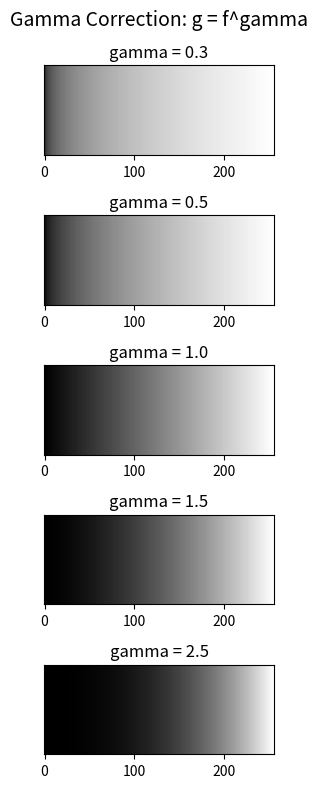
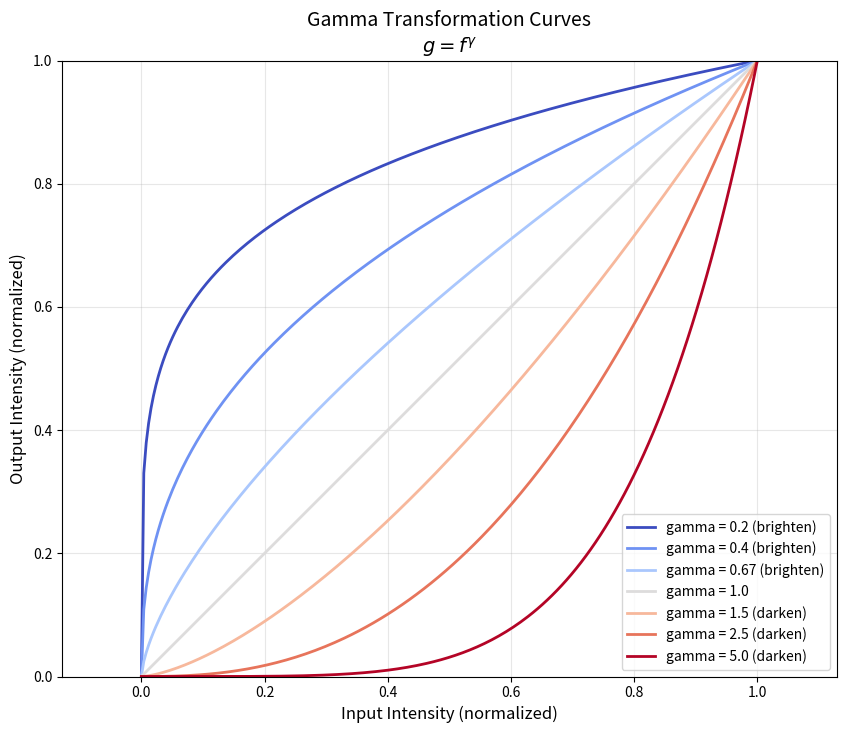
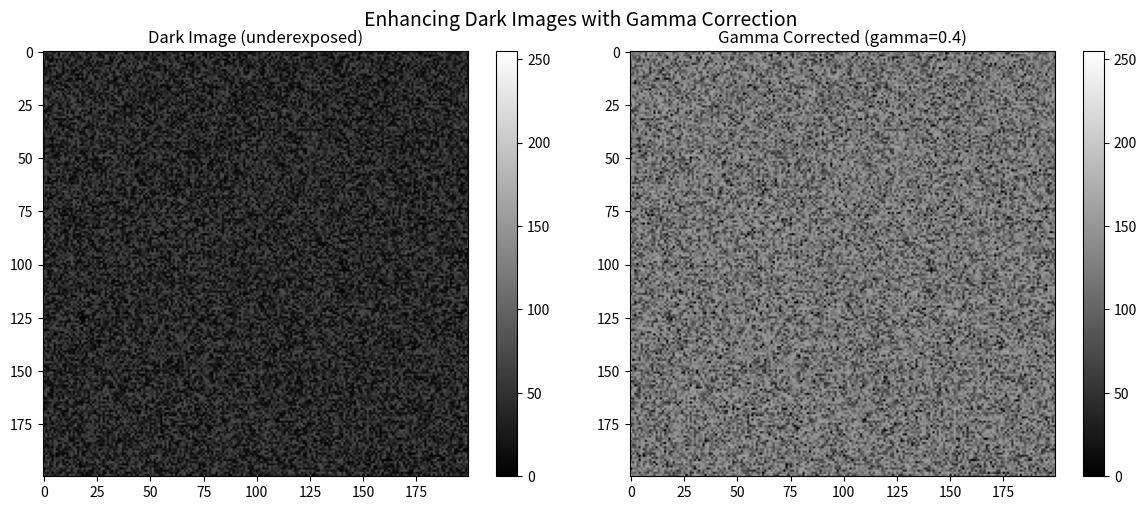
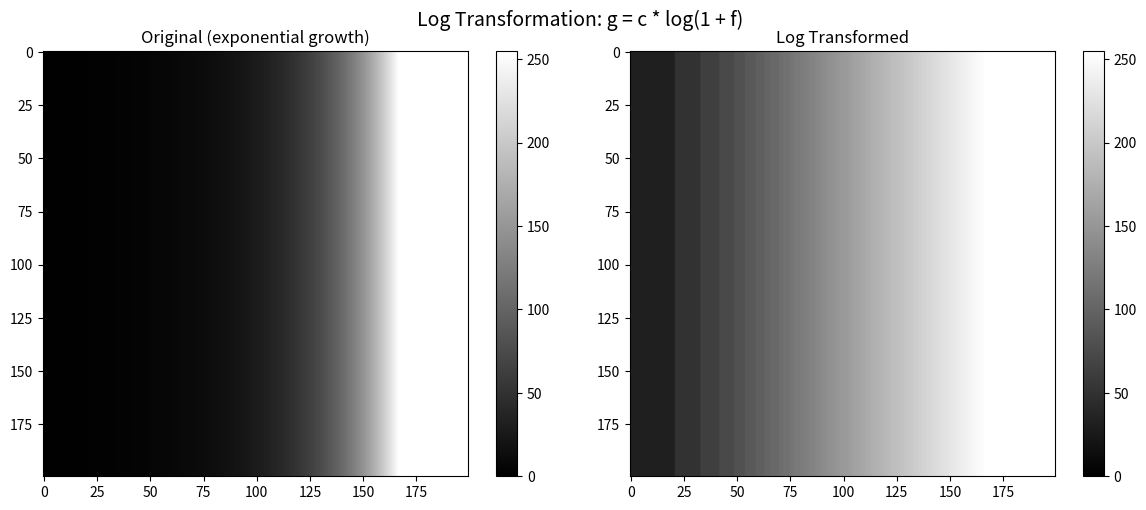
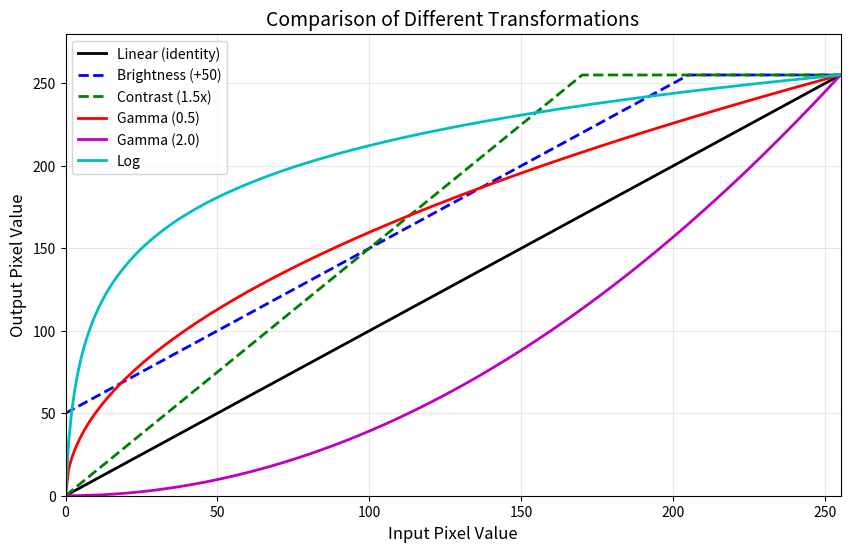

Generate these figures, in order, with matplotlib:
"""
LESSON 4: Gamma Correction and Non-Linear Transformations
=========================================================
Biomedical Image Processing Techniques

In this lesson:
- Power-law (gamma) transformation
- Log transformation
- When to use non-linear transformations
"""

import numpy as np
import matplotlib.pyplot as plt

# =============================================================================
# 1. GAMMA (POWER-LAW) TRANSFORMATION
# =============================================================================
# Formula: g = c * f^gamma
# Usually c = 1 and f is normalized to [0, 1]
#
# gamma < 1: brightens dark regions (expands dark, compresses bright)
# gamma > 1: darkens image (compresses dark, expands bright)
# gamma = 1: no change

print("="*50)
print("GAMMA CORRECTION")
print("="*50)
print("""
Formula: g = c * f^gamma (with f normalized to [0,1])

gamma < 1: Brightens dark regions
gamma > 1: Darkens light regions
gamma = 1: No change
""")

def gamma_correction(image, gamma):
    """
    Apply gamma correction to an image.

    Parameters:
    - image: input image (uint8)
    - gamma: gamma value

    Returns:
    - corrected image (uint8)
    """
    # Normalize to [0, 1]
    img_normalized = image.astype(np.float32) / 255.0

    # Apply gamma
    img_corrected = np.power(img_normalized, gamma)

    # Scale back to [0, 255]
    return (img_corrected * 255).astype(np.uint8)

# Create a test image with gradient
gradient = np.tile(np.linspace(0, 255, 256), (100, 1)).astype(np.uint8)

# Apply different gamma values
gamma_values = [0.3, 0.5, 1.0, 1.5, 2.5]
results = [gamma_correction(gradient, g) for g in gamma_values]

# Visualize
plt.figure(figsize=(15, 8))

for i, (img, gamma) in enumerate(zip(results, gamma_values)):
    plt.subplot(len(gamma_values), 1, i+1)
    plt.imshow(img, cmap='gray', vmin=0, vmax=255)
    plt.title(f'gamma = {gamma}')
    plt.yticks([])

plt.suptitle('Gamma Correction: g = f^gamma', fontsize=14)
plt.tight_layout()
plt.savefig('01_gamma_correction.png', dpi=150, bbox_inches='tight')
plt.show()

# =============================================================================
# 2. GAMMA TRANSFORMATION CURVES
# =============================================================================

print("\n" + "="*50)
print("GAMMA TRANSFORMATION CURVES")
print("="*50)

x = np.linspace(0, 1, 256)

plt.figure(figsize=(10, 8))

gamma_values = [0.2, 0.4, 0.67, 1.0, 1.5, 2.5, 5.0]
colors = plt.cm.coolwarm(np.linspace(0, 1, len(gamma_values)))

for gamma, color in zip(gamma_values, colors):
    y = np.power(x, gamma)
    label = f'gamma = {gamma}'
    if gamma < 1:
        label += ' (brighten)'
    elif gamma > 1:
        label += ' (darken)'
    plt.plot(x, y, color=color, linewidth=2, label=label)

plt.xlabel('Input Intensity (normalized)', fontsize=12)
plt.ylabel('Output Intensity (normalized)', fontsize=12)
plt.title('Gamma Transformation Curves\n$g = f^\\gamma$', fontsize=14)
plt.legend()
plt.grid(True, alpha=0.3)
plt.axis('equal')
plt.xlim([0, 1])
plt.ylim([0, 1])
plt.savefig('02_gamma_curves.png', dpi=150, bbox_inches='tight')
plt.show()

# =============================================================================
# 3. PRACTICAL EXAMPLE: ENHANCING DARK IMAGE
# =============================================================================

print("\n" + "="*50)
print("PRACTICAL: ENHANCING DARK IMAGE")
print("="*50)

# Create a "dark" image (simulating underexposed photo)
np.random.seed(42)
dark_image = np.random.randint(0, 80, (200, 200), dtype=np.uint8)

# Apply gamma correction to brighten
enhanced = gamma_correction(dark_image, 0.4)

plt.figure(figsize=(12, 5))

plt.subplot(1, 2, 1)
plt.imshow(dark_image, cmap='gray', vmin=0, vmax=255)
plt.title('Dark Image (underexposed)')
plt.colorbar()

plt.subplot(1, 2, 2)
plt.imshow(enhanced, cmap='gray', vmin=0, vmax=255)
plt.title('Gamma Corrected (gamma=0.4)')
plt.colorbar()

plt.suptitle('Enhancing Dark Images with Gamma Correction', fontsize=14)
plt.tight_layout()
plt.savefig('03_dark_enhancement.png', dpi=150, bbox_inches='tight')
plt.show()

# =============================================================================
# 4. LOG TRANSFORMATION
# =============================================================================
# Formula: g = c * log(1 + f)
# Used to expand dark regions while compressing bright regions
# Useful for displaying Fourier spectrum

print("\n" + "="*50)
print("LOG TRANSFORMATION")
print("="*50)
print("""
Formula: g = c * log(1 + f)

- Expands dark intensity range
- Compresses bright intensity range
- Useful for: Fourier spectrum, HDR images
""")

def log_transform(image, c=1.0):
    """
    Apply log transformation to an image.

    Parameters:
    - image: input image (uint8)
    - c: scaling constant

    Returns:
    - transformed image (uint8)
    """
    img_float = image.astype(np.float32)

    # Apply log transform
    img_log = c * np.log1p(img_float)  # log1p = log(1 + x)

    # Normalize to [0, 255]
    img_log = (img_log / img_log.max()) * 255

    return img_log.astype(np.uint8)

# Create image with wide dynamic range
wide_range = np.zeros((200, 200), dtype=np.uint8)
# Create exponentially increasing values
for i in range(200):
    wide_range[:, i] = min(255, int(np.exp(i/30)))

# Apply log transform
log_result = log_transform(wide_range)

plt.figure(figsize=(12, 5))

plt.subplot(1, 2, 1)
plt.imshow(wide_range, cmap='gray', vmin=0, vmax=255)
plt.title('Original (exponential growth)')
plt.colorbar()

plt.subplot(1, 2, 2)
plt.imshow(log_result, cmap='gray', vmin=0, vmax=255)
plt.title('Log Transformed')
plt.colorbar()

plt.suptitle('Log Transformation: g = c * log(1 + f)', fontsize=14)
plt.tight_layout()
plt.savefig('04_log_transform.png', dpi=150, bbox_inches='tight')
plt.show()

# =============================================================================
# 5. COMPARISON OF TRANSFORMATIONS
# =============================================================================

print("\n" + "="*50)
print("COMPARISON OF TRANSFORMATIONS")
print("="*50)

x = np.linspace(0, 255, 256)

plt.figure(figsize=(10, 6))

# Linear
plt.plot(x, x, 'k-', linewidth=2, label='Linear (identity)')

# Brightness
plt.plot(x, np.clip(x + 50, 0, 255), 'b--', linewidth=2, label='Brightness (+50)')

# Contrast
plt.plot(x, np.clip(x * 1.5, 0, 255), 'g--', linewidth=2, label='Contrast (1.5x)')

# Gamma < 1
gamma_result = np.power(x/255, 0.5) * 255
plt.plot(x, gamma_result, 'r-', linewidth=2, label='Gamma (0.5)')

# Gamma > 1
gamma_result2 = np.power(x/255, 2.0) * 255
plt.plot(x, gamma_result2, 'm-', linewidth=2, label='Gamma (2.0)')

# Log
log_result = np.log1p(x)
log_result = (log_result / log_result.max()) * 255
plt.plot(x, log_result, 'c-', linewidth=2, label='Log')

plt.xlabel('Input Pixel Value', fontsize=12)
plt.ylabel('Output Pixel Value', fontsize=12)
plt.title('Comparison of Different Transformations', fontsize=14)
plt.legend()
plt.grid(True, alpha=0.3)
plt.xlim([0, 255])
plt.ylim([0, 280])
plt.savefig('05_comparison.png', dpi=150, bbox_inches='tight')
plt.show()

print("\n" + "="*50)
print("LESSON 4 COMPLETED!")
print("="*50)
print("""
What we learned:
1. Gamma correction: g = f^gamma
   - gamma < 1: brightens dark regions
   - gamma > 1: darkens light regions
2. Log transform: g = c * log(1 + f)
   - Expands dark, compresses bright
3. When to use:
   - Underexposed image: gamma < 1
   - Overexposed image: gamma > 1
   - High dynamic range: log transform
""")
